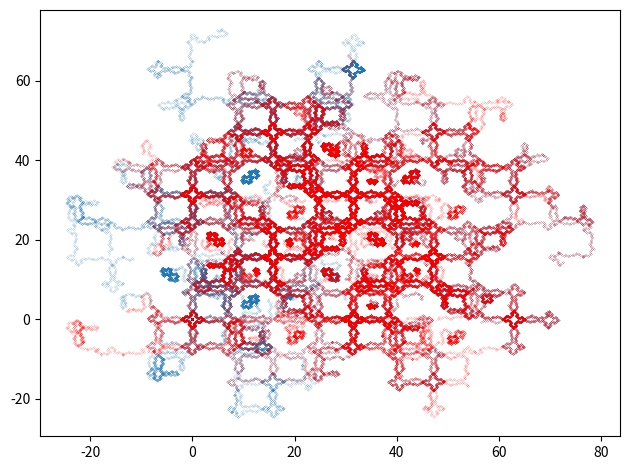

This figure's Python source:
"""Výpočet a vykreslení podivného atraktoru nazvaného Dynamic."""

# MIT License
#
# Copyright (c) 2020 Pavel Tišnovský
#
# Permission is hereby granted, free of charge, to any person obtaining a copy
# of this software and associated documentation files (the "Software"), to deal
# in the Software without restriction, including without limitation the rights
# to use, copy, modify, merge, publish, distribute, sublicense, and/or sell
# copies of the Software, and to permit persons to whom the Software is
# furnished to do so, subject to the following conditions:
#
# The above copyright notice and this permission notice shall be included in
# all copies or substantial portions of the Software.
#
# THE SOFTWARE IS PROVIDED "AS IS", WITHOUT WARRANTY OF ANY KIND, EXPRESS OR
# IMPLIED, INCLUDING BUT NOT LIMITED TO THE WARRANTIES OF MERCHANTABILITY,
# FITNESS FOR A PARTICULAR PURPOSE AND NONINFRINGEMENT. IN NO EVENT SHALL THE
# AUTHORS OR COPYRIGHT HOLDERS BE LIABLE FOR ANY CLAIM, DAMAGES OR OTHER
# LIABILITY, WHETHER IN AN ACTION OF CONTRACT, TORT OR OTHERWISE, ARISING FROM,
# OUT OF OR IN CONNECTION WITH THE SOFTWARE OR THE USE OR OTHER DEALINGS IN THE
# SOFTWARE.

# Dynamic system renderer

# Import všech potřebných knihoven - Numpy, Matplotlibu a standardní
# matematické knihovny, ze které se využijí jen některé vybrané funkce.
import matplotlib.pyplot as plt
import numpy as np
from math import sin, cos


def dynamic(x, y, a, b):
    """Funkce pro výpočet dalšího bodu podivného atraktoru."""
    x_dot = -sin(y + a * sin(b * y))
    y_dot = sin(x + a * sin(b * x))
    return x_dot, y_dot


# Konstanta pro numerickou integraci. Menší hodnoty znamenají přesnější
# výpočty, ovšem na úkor výpočetního času.
dt = 0.3

# Parametry mřížky s počátečními hodnotami dynamického systému.
max_x = 50
step_x = 5
max_y = 50
step_y = 5

# Počet iterací pro zadané počáteční podmínky.
maxiter = 1000

# Počet vypočtených bodů na podivném atraktoru.
n = maxiter * max_x // step_x * max_y // step_y

# Prozatím prázdné pole připravené pro výpočet.
x = np.zeros((n,))
y = np.zeros((n,))

# Počáteční hodnoty pro výpočet.
# x[0], y[0] = (10, 10)

# Parametry ovlivňující výpočet podivného atraktoru.
A = -2.7
B = 2.8

i = 0
# Vlastní výpočet podivného atraktoru  pro různé počáteční podmínky.
for x0 in range(0, max_x, step_x):
    for y0 in range(0, max_y, step_y):
        # Počáteční hodnoty pro výpočet.
        x[i], y[i] = (x0, y0)
        # Jedno "vlákno" atraktoru.
        for r in range(1, maxiter):
            x_dot, y_dot = dynamic(x[i], y[i], A, B)
            x[i + 1] = x[i] + dt * x_dot
            y[i + 1] = y[i] + dt * y_dot
            i += 1

# Vykreslení grafu s podivným atraktorem.
plt.plot(x, y, "o", markersize=0.1)

# Změna velikosti komponent v grafu.
plt.tight_layout()

# Uložení grafu pro jeho další zpracování.
plt.savefig("dynamic_1.png")

# Výsledek by měl vypadat následovně:
# ![dynamic_1.png](dynamic_1.png)
# (oproti originálu zmenšeno)

# Zobrazení grafu.
plt.show()

# Druhý atraktor

# Parametry ovlivňující výpočet podivného atraktoru.
A = 2.7
B = -2.8
step_x = step_x // 2
step_y = step_y * 2
maxiter = maxiter // 2

i = 0
# Vlastní výpočet podivného atraktoru  pro různé počáteční podmínky.
for x0 in range(0, max_x, step_x):
    for y0 in range(0, max_y, step_y):
        # Počáteční hodnoty pro výpočet.
        x[i], y[i] = (x0, y0)
        # Jedno "vlákno" atraktoru.
        for r in range(1, maxiter):
            x_dot, y_dot = dynamic(x[i], y[i], A, B)
            x[i + 1] = x[i] + dt * x_dot
            y[i + 1] = y[i] + dt * y_dot
            i += 1

# Vykreslení grafu s podivným atraktorem.
plt.plot(x, y, "o", markersize=0.1, color="red")

# Změna velikosti komponent v grafu.
plt.tight_layout()

# Uložení grafu pro jeho další zpracování.
plt.savefig("dynamic_2.png")

# Výsledek by měl vypadat následovně:
# ![dynamic_2.png](dynamic_2.png)
# (oproti originálu zmenšeno)

# Zobrazení grafu.
plt.show()

# Konec.
